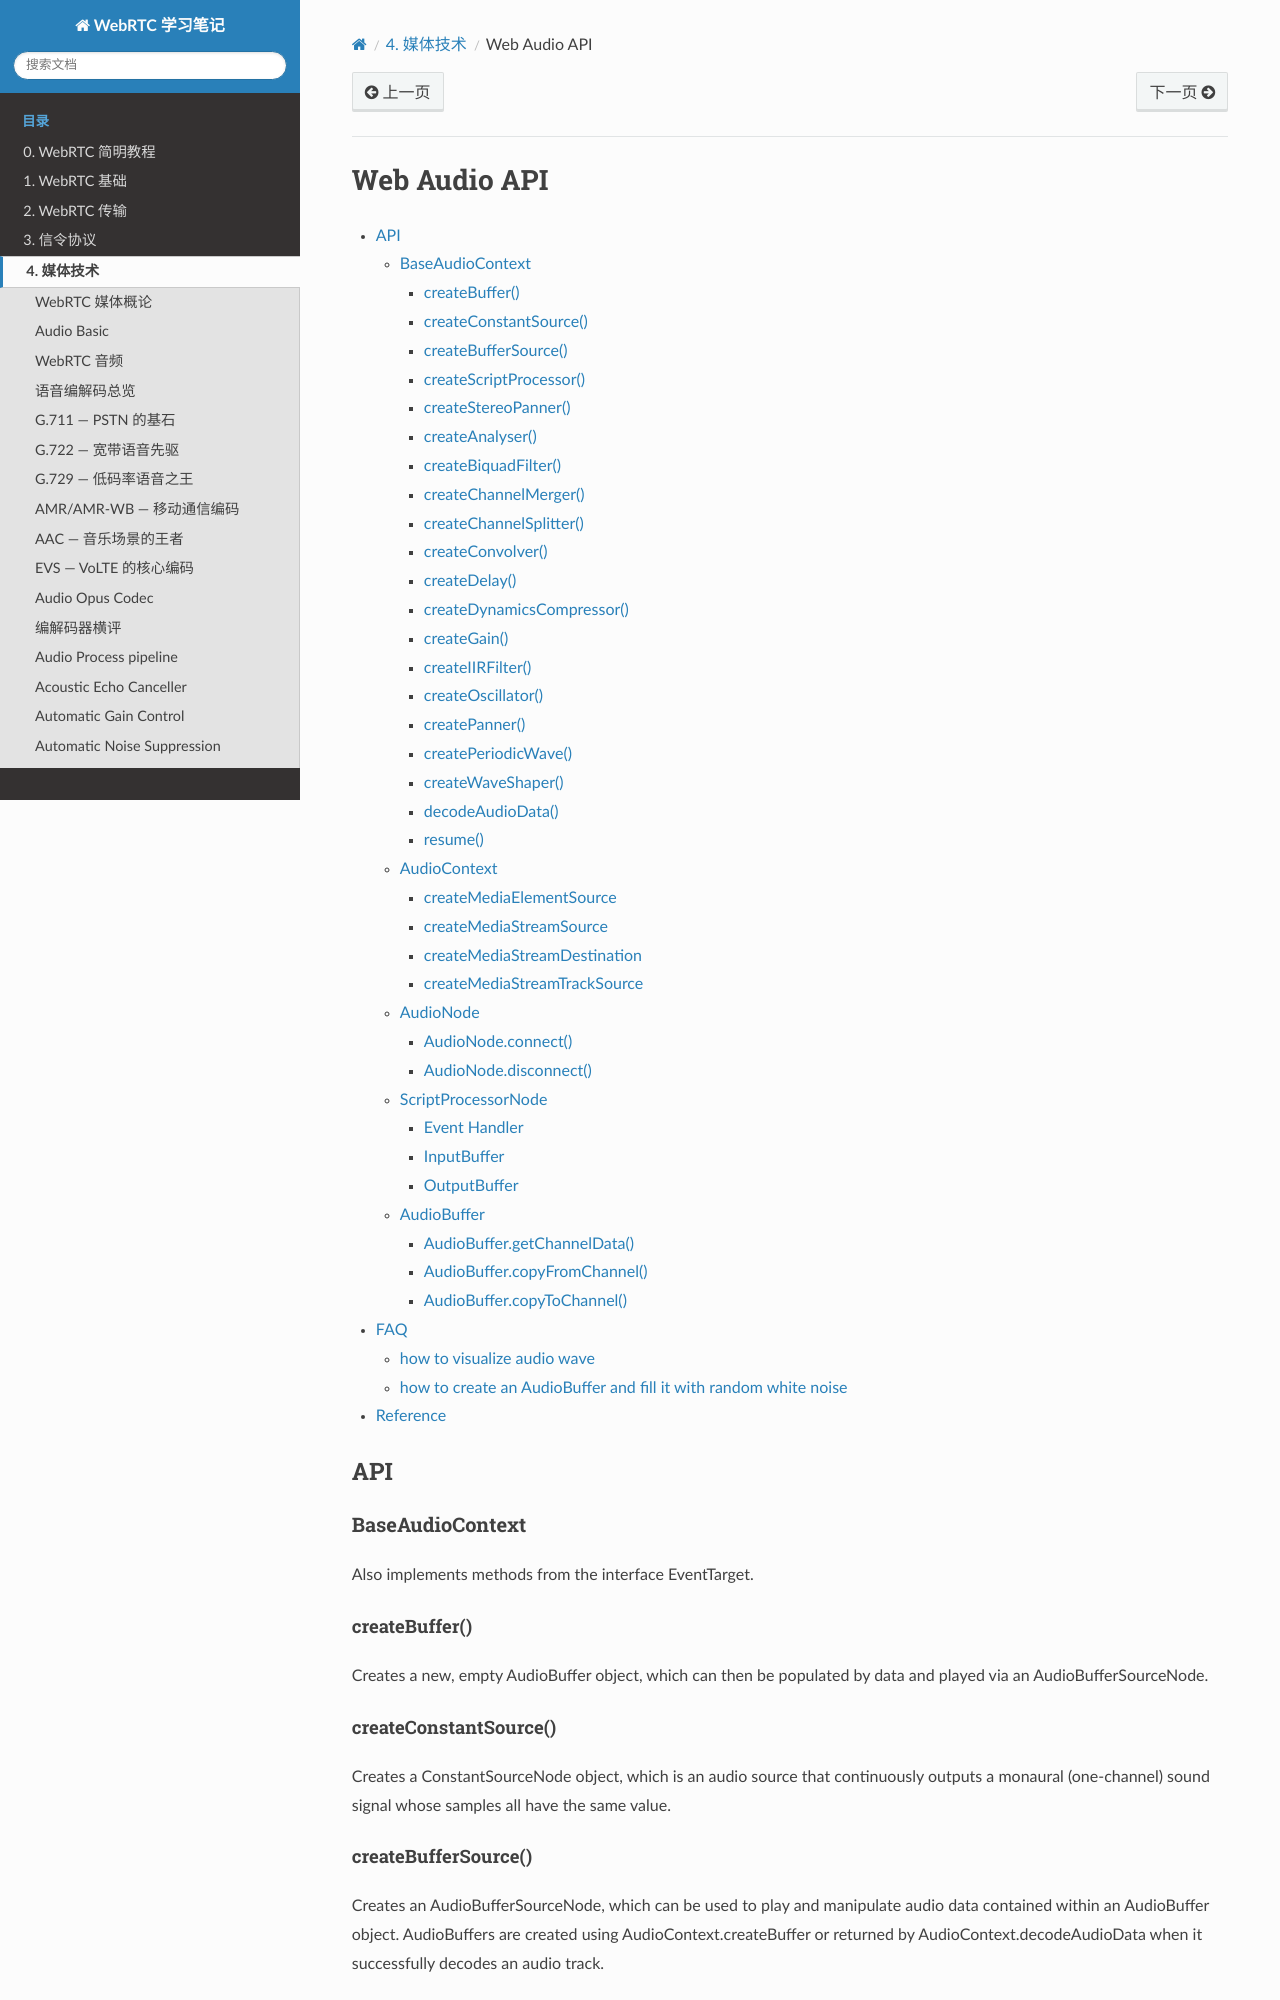

repository: walterfan/webrtc_note · page: 4.media/audio_api.html · generator: sphinx

##################
Web Audio API
##################

.. contents::
    :local:


API
======================

BaseAudioContext
----------------------
Also implements methods from the interface EventTarget.

createBuffer()
~~~~~~~~~~~~~~~~~~~~~~~~~~~~~~~~~~~
Creates a new, empty AudioBuffer object, which can then be populated by data and played via an AudioBufferSourceNode.

createConstantSource()
~~~~~~~~~~~~~~~~~~~~~~~~~~~~~~~~~~~~~~~~~~~~~~~~~~~~~~~~~~~~~~~~~~~~~~
Creates a ConstantSourceNode  object, which is an audio source that continuously outputs a monaural (one-channel) sound signal whose samples all have the same value.

createBufferSource()
~~~~~~~~~~~~~~~~~~~~~~~~~~~~~~~~~~~~~~~~~~~~~~~~~~~~~~~~~~~~~~~~~~~~~~
Creates an AudioBufferSourceNode, which can be used to play and manipulate audio data contained within an AudioBuffer object. AudioBuffers are created using AudioContext.createBuffer or returned by AudioContext.decodeAudioData when it successfully decodes an audio track.

createScriptProcessor()
~~~~~~~~~~~~~~~~~~~~~~~~~~~~~~~~~~~~~~~~~~~~~~~~~~~~~~~~~~~~~~~~~~~~~~
Creates a ScriptProcessorNode, which can be used for direct audio processing via JavaScript.

createStereoPanner() 
~~~~~~~~~~~~~~~~~~~~~~~~~~~~~~~~~~~~~~~~~~~~~~~~~~~~~~~~~~~~~~~~~~~~~~
Creates a StereoPannerNode , which can be used to apply stereo panning to an audio source.

createAnalyser()
~~~~~~~~~~~~~~~~~~~~~~~~~~~~~~~~~~~~~~~~~~~~~~~~~~~~~~~~~~~~~~~~~~~~~~
Creates an AnalyserNode, which can be used to expose audio time and frequency data and for example to create data visualisations.

createBiquadFilter()
~~~~~~~~~~~~~~~~~~~~~~~~~~~~~~~~~~~~~~~~~~~~~~~~~~~~~~~~~~~~~~~~~~~~~~
Creates a BiquadFilterNode, which represents a second order filter configurable as several different common filter types: high-pass, low-pass, band-pass, etc.

createChannelMerger()
~~~~~~~~~~~~~~~~~~~~~~~~~~~~~~~~~~~~~~~~~~~~~~~~~~~~~~~~~~~~~~~~~~~~~~
Creates a ChannelMergerNode, which is used to combine channels from multiple audio streams into a single audio stream.

createChannelSplitter()
~~~~~~~~~~~~~~~~~~~~~~~~~~~~~~~~~~~~~~~~~~~~~~~~~~~~~~~~~~~~~~~~~~~~~~
Creates a ChannelSplitterNode , which is used to access the individual channels of an audio stream and process them separately.

createConvolver()
~~~~~~~~~~~~~~~~~~~~~~~~~~~~~~~~~~~~~~~~~~~~~~~~~~~~~~~~~~~~~~~~~~~~~~
Creates a ConvolverNode, which can be used to apply convolution effects to your audio graph, for example a reverberation effect.
